Photos from the image-classification dataset "dataset" in the GitHub repository ro600/AgroDetect. Its 38 classes are: apple apple scab, apple black rot, apple cedar apple rust, apple healthy, blueberry healthy, cherry including sour powdery mildew, cherry including sour healthy, corn (maize) cercospora leaf spot gray leaf spot, corn maize common rust, corn maize northern leaf blight, corn maize healthy, grape black rot, grape esca black measles, grape leaf blight (isariopsis leaf spot), grape healthy, orange huanglongbing citrus greening, peach bacterial spot, peach healthy, bell pepper bacterial spot, bell pepper healthy, potato early blight, potato late blight, potato healthy, raspberry healthy, soybean healthy, squash powdery mildew, strawberry leaf scorch, strawberry healthy, tomato bacterial spot, tomato early blight, tomato late blight, tomato leaf mold, tomato septoria leaf spot, tomato spider mites two spotted spider mite, tomato target spot, tomato yellow leaf curl virus, tomato mosaic virus, tomato healthy.

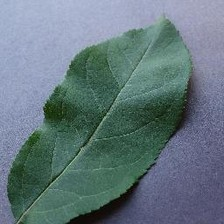
Label: apple healthy

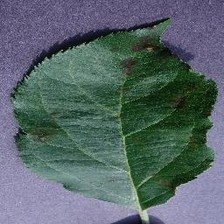
Label: apple apple scab

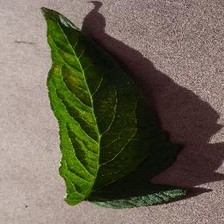
Label: tomato spider mites two spotted spider mite

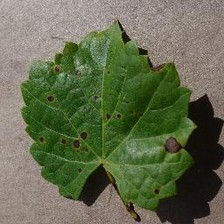
Label: grape black rot

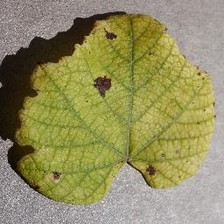
Label: grape leaf blight (isariopsis leaf spot)

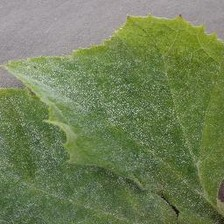
Label: squash powdery mildew
